6-way image classification set "dataset_v1_new" from GitHub (Shinecchi/HairBaldness); label vocabulary: bald, balding, healthy, mild thinning, moderate thinning, severe thinning.

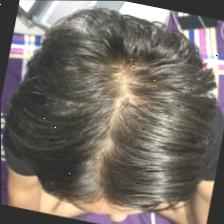
Label: healthy

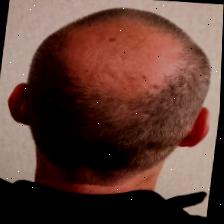
Label: severe thinning

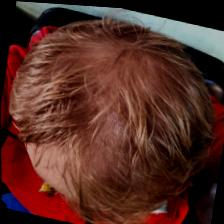
Label: moderate thinning

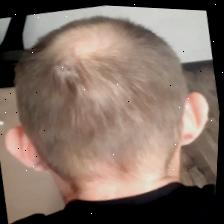
Label: mild thinning

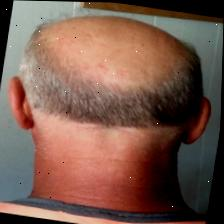
Label: balding

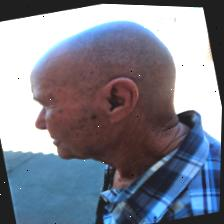
Label: bald
